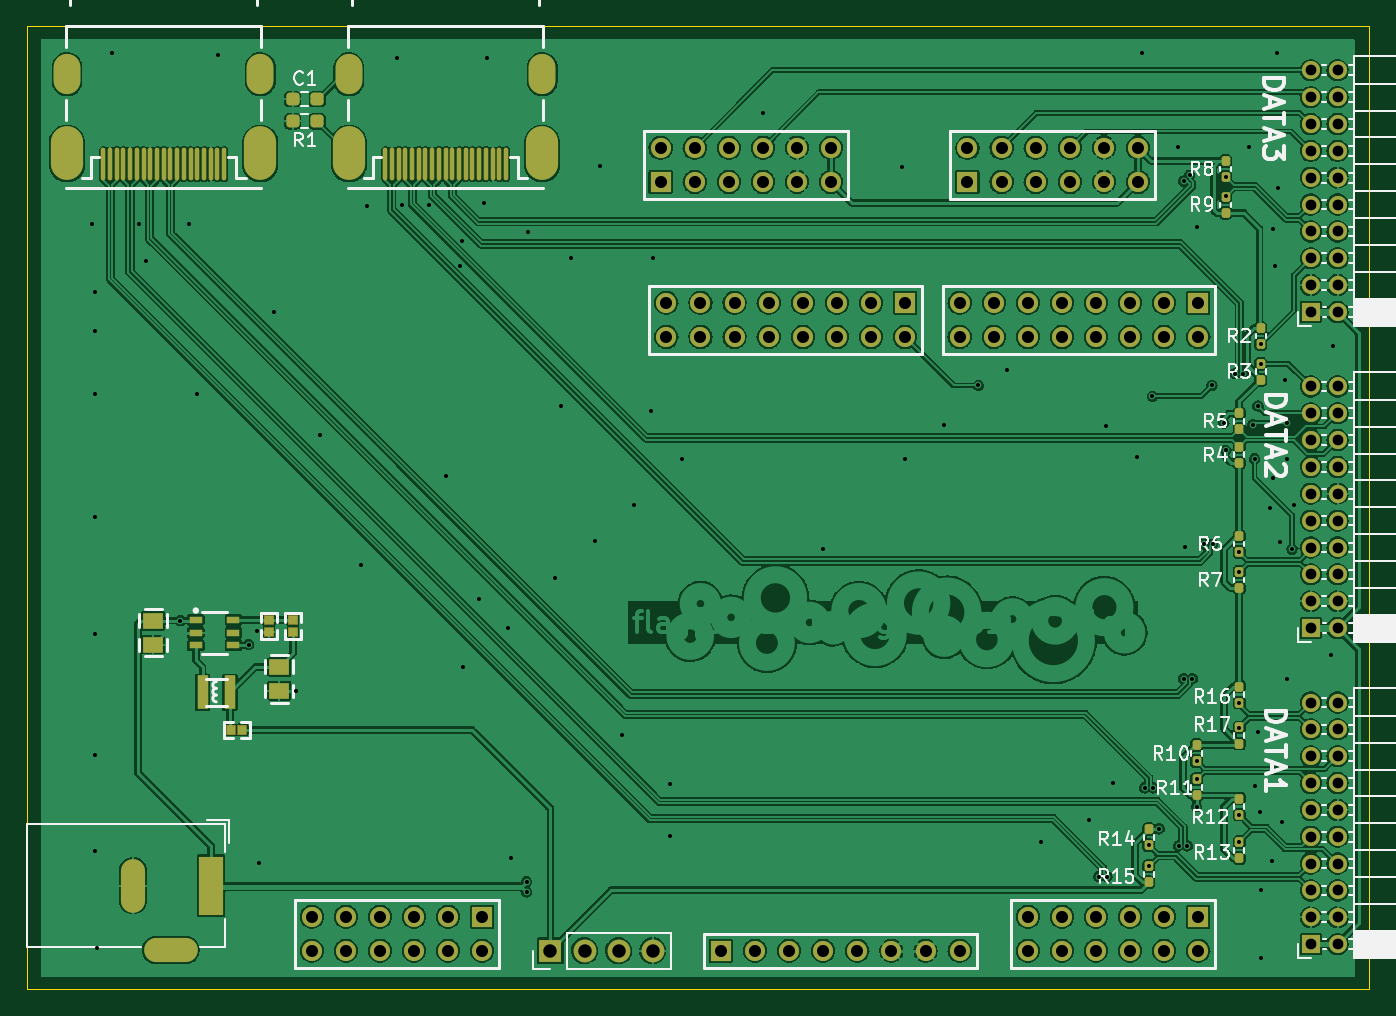
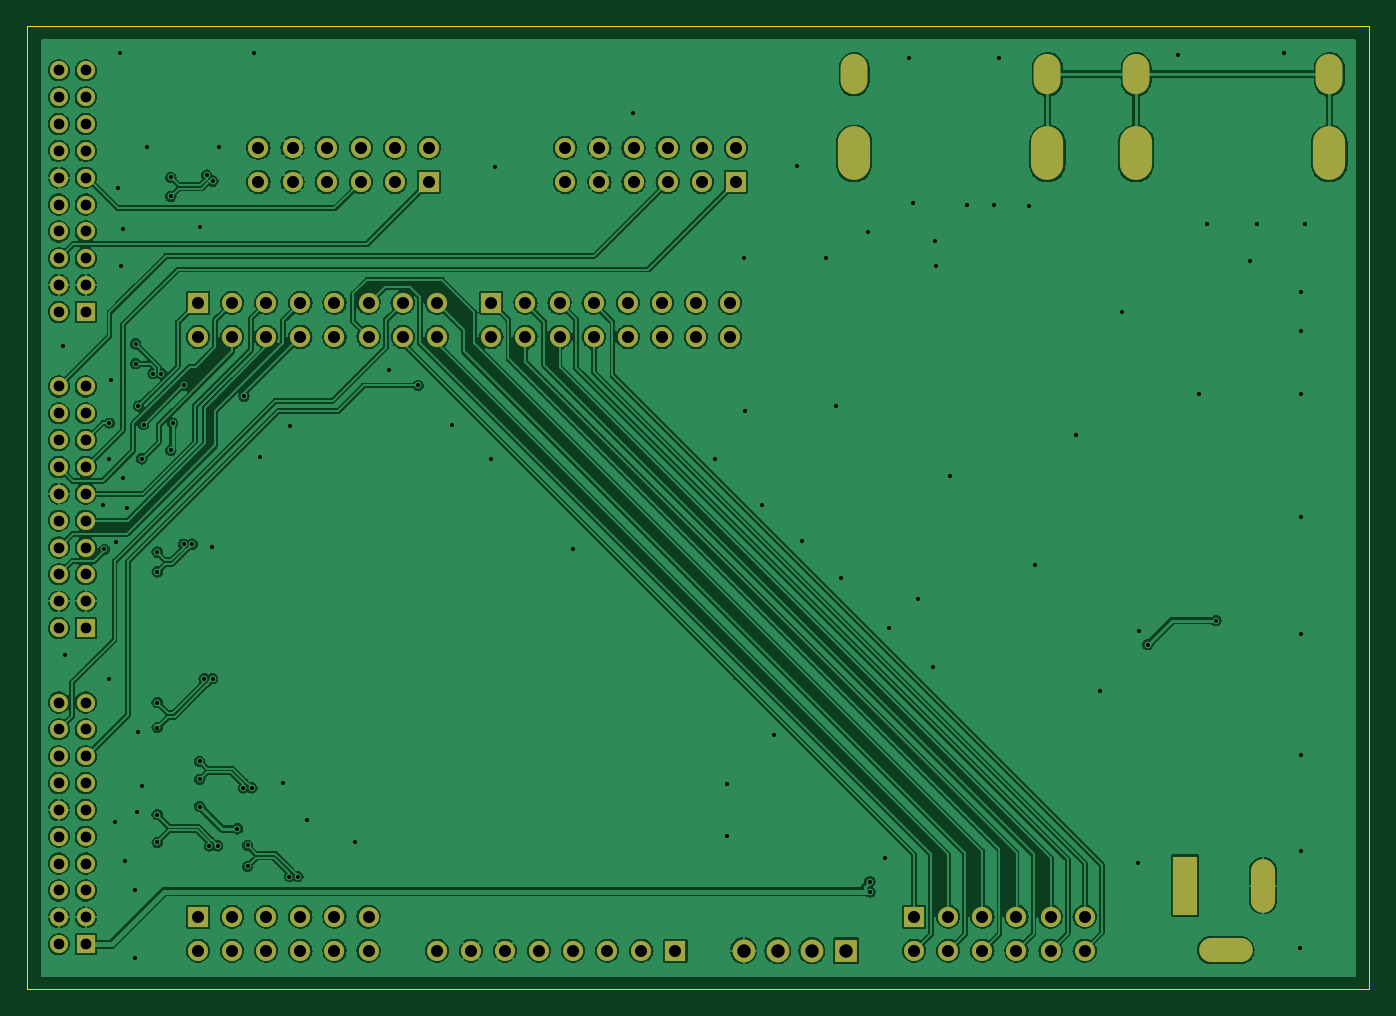
Circuit board: 11 layer files. Board 100.0 x 71.8 mm.
- bottom_copper: ebaz_sdr-B_Cu.gbr (398758 bytes)
- bottom_mask: ebaz_sdr-B_Mask.gbr (5308 bytes)
- paste: ebaz_sdr-B_Paste.gbr (455 bytes)
- bottom_silk: ebaz_sdr-B_Silkscreen.gbr (456 bytes)
- outline: ebaz_sdr-Edge_Cuts.gbr (685 bytes)
- top_copper: ebaz_sdr-F_Cu.gbr (552216 bytes)
- top_mask: ebaz_sdr-F_Mask.gbr (9485 bytes)
- paste: ebaz_sdr-F_Paste.gbr (4398 bytes)
- top_silk: ebaz_sdr-F_Silkscreen.gbr (37037 bytes)
- drill: ebaz_sdr-NPTH.drl (279 bytes)
- drill: ebaz_sdr-PTH.drl (5219 bytes)

=== bottom_copper: ebaz_sdr-B_Cu.gbr (398758 bytes, source omitted) ===
=== bottom_mask: ebaz_sdr-B_Mask.gbr ===
%TF.GenerationSoftware,KiCad,Pcbnew,(6.0.6)*%
%TF.CreationDate,2022-08-23T23:43:20+09:00*%
%TF.ProjectId,ebaz_sdr,6562617a-5f73-4647-922e-6b696361645f,rev?*%
%TF.SameCoordinates,Original*%
%TF.FileFunction,Soldermask,Bot*%
%TF.FilePolarity,Negative*%
%FSLAX46Y46*%
G04 Gerber Fmt 4.6, Leading zero omitted, Abs format (unit mm)*
G04 Created by KiCad (PCBNEW (6.0.6)) date 2022-08-23 23:43:20*
%MOMM*%
%LPD*%
G01*
G04 APERTURE LIST*
%ADD10R,1.700000X1.700000*%
%ADD11O,1.700000X1.700000*%
%ADD12R,1.800000X4.400000*%
%ADD13O,1.800000X4.000000*%
%ADD14O,4.000000X1.800000*%
%ADD15R,1.500000X1.500000*%
%ADD16C,1.500000*%
%ADD17R,1.350000X1.350000*%
%ADD18O,1.350000X1.350000*%
%ADD19O,2.400000X4.000000*%
%ADD20O,2.000000X3.000000*%
G04 APERTURE END LIST*
D10*
%TO.C,J9*%
X138433277Y-138114532D03*
D11*
X140973277Y-138114532D03*
X143513277Y-138114532D03*
X146053277Y-138114532D03*
%TD*%
D12*
%TO.C,J7*%
X113157000Y-133258001D03*
D13*
X107357000Y-133258001D03*
D14*
X110157000Y-138058001D03*
%TD*%
D15*
%TO.C,PMODA1*%
X146638747Y-80848200D03*
D16*
X146638747Y-78308200D03*
X149178747Y-80848200D03*
X149178747Y-78308200D03*
X151718747Y-80848200D03*
X151718747Y-78308200D03*
X154258747Y-80848200D03*
X154258747Y-78308200D03*
X156798747Y-80848200D03*
X156798747Y-78308200D03*
X159338747Y-80848200D03*
X159338747Y-78308200D03*
%TD*%
D15*
%TO.C,J2J1*%
X164849277Y-89854532D03*
D16*
X164849277Y-92394532D03*
X162309277Y-89854532D03*
X162309277Y-92394532D03*
X159769277Y-89854532D03*
X159769277Y-92394532D03*
X157229277Y-89854532D03*
X157229277Y-92394532D03*
X154689277Y-89854532D03*
X154689277Y-92394532D03*
X152149277Y-89854532D03*
X152149277Y-92394532D03*
X149609277Y-89854532D03*
X149609277Y-92394532D03*
X147069277Y-89854532D03*
X147069277Y-92394532D03*
%TD*%
D15*
%TO.C,PMODB1*%
X169498747Y-80848200D03*
D16*
X169498747Y-78308200D03*
X172038747Y-80848200D03*
X172038747Y-78308200D03*
X174578747Y-80848200D03*
X174578747Y-78308200D03*
X177118747Y-80848200D03*
X177118747Y-78308200D03*
X179658747Y-80848200D03*
X179658747Y-78308200D03*
X182198747Y-80848200D03*
X182198747Y-78308200D03*
%TD*%
D17*
%TO.C,J6*%
X195065000Y-137625600D03*
D18*
X197065000Y-137625600D03*
X195065000Y-135625600D03*
X197065000Y-135625600D03*
X195065000Y-133625600D03*
X197065000Y-133625600D03*
X195065000Y-131625600D03*
X197065000Y-131625600D03*
X195065000Y-129625600D03*
X197065000Y-129625600D03*
X195065000Y-127625600D03*
X197065000Y-127625600D03*
X195065000Y-125625600D03*
X197065000Y-125625600D03*
X195065000Y-123625600D03*
X197065000Y-123625600D03*
X195065000Y-121625600D03*
X197065000Y-121625600D03*
X195065000Y-119625600D03*
X197065000Y-119625600D03*
%TD*%
D15*
%TO.C,J8*%
X133353277Y-135574532D03*
D16*
X133353277Y-138114532D03*
X130813277Y-135574532D03*
X130813277Y-138114532D03*
X128273277Y-135574532D03*
X128273277Y-138114532D03*
X125733277Y-135574532D03*
X125733277Y-138114532D03*
X123193277Y-135574532D03*
X123193277Y-138114532D03*
X120653277Y-135574532D03*
X120653277Y-138114532D03*
%TD*%
D17*
%TO.C,J5*%
X195065000Y-114079800D03*
D18*
X197065000Y-114079800D03*
X195065000Y-112079800D03*
X197065000Y-112079800D03*
X195065000Y-110079800D03*
X197065000Y-110079800D03*
X195065000Y-108079800D03*
X197065000Y-108079800D03*
X195065000Y-106079800D03*
X197065000Y-106079800D03*
X195065000Y-104079800D03*
X197065000Y-104079800D03*
X195065000Y-102079800D03*
X197065000Y-102079800D03*
X195065000Y-100079800D03*
X197065000Y-100079800D03*
X195065000Y-98079800D03*
X197065000Y-98079800D03*
X195065000Y-96079800D03*
X197065000Y-96079800D03*
%TD*%
D15*
%TO.C,J1*%
X186693277Y-89854532D03*
D16*
X186693277Y-92394532D03*
X184153277Y-89854532D03*
X184153277Y-92394532D03*
X181613277Y-89854532D03*
X181613277Y-92394532D03*
X179073277Y-89854532D03*
X179073277Y-92394532D03*
X176533277Y-89854532D03*
X176533277Y-92394532D03*
X173993277Y-89854532D03*
X173993277Y-92394532D03*
X171453277Y-89854532D03*
X171453277Y-92394532D03*
X168913277Y-89854532D03*
X168913277Y-92394532D03*
%TD*%
D19*
%TO.C,HDMI2*%
X102424343Y-78727399D03*
X116824344Y-78727399D03*
D20*
X102424343Y-72827401D03*
X116824344Y-72827401D03*
%TD*%
D17*
%TO.C,J4*%
X195065000Y-90534000D03*
D18*
X197065000Y-90534000D03*
X195065000Y-88534000D03*
X197065000Y-88534000D03*
X195065000Y-86534000D03*
X197065000Y-86534000D03*
X195065000Y-84534000D03*
X197065000Y-84534000D03*
X195065000Y-82534000D03*
X197065000Y-82534000D03*
X195065000Y-80534000D03*
X197065000Y-80534000D03*
X195065000Y-78534000D03*
X197065000Y-78534000D03*
X195065000Y-76534000D03*
X197065000Y-76534000D03*
X195065000Y-74534000D03*
X197065000Y-74534000D03*
X195065000Y-72534000D03*
X197065000Y-72534000D03*
%TD*%
D19*
%TO.C,HDMI1*%
X123424351Y-78727399D03*
X137824352Y-78727399D03*
D20*
X123424351Y-72827401D03*
X137824352Y-72827401D03*
%TD*%
D15*
%TO.C,J2*%
X186693277Y-135574532D03*
D16*
X186693277Y-138114532D03*
X184153277Y-135574532D03*
X184153277Y-138114532D03*
X181613277Y-135574532D03*
X181613277Y-138114532D03*
X179073277Y-135574532D03*
X179073277Y-138114532D03*
X176533277Y-135574532D03*
X176533277Y-138114532D03*
X173993277Y-135574532D03*
X173993277Y-138114532D03*
%TD*%
D15*
%TO.C,J3*%
X151133277Y-138114532D03*
D16*
X153673277Y-138114532D03*
X156213277Y-138114532D03*
X158753277Y-138114532D03*
X161293277Y-138114532D03*
X163833277Y-138114532D03*
X166373277Y-138114532D03*
X168913277Y-138114532D03*
%TD*%
M02*

=== paste: ebaz_sdr-B_Paste.gbr ===
%TF.GenerationSoftware,KiCad,Pcbnew,(6.0.6)*%
%TF.CreationDate,2022-08-23T23:43:20+09:00*%
%TF.ProjectId,ebaz_sdr,6562617a-5f73-4647-922e-6b696361645f,rev?*%
%TF.SameCoordinates,Original*%
%TF.FileFunction,Paste,Bot*%
%TF.FilePolarity,Positive*%
%FSLAX46Y46*%
G04 Gerber Fmt 4.6, Leading zero omitted, Abs format (unit mm)*
G04 Created by KiCad (PCBNEW (6.0.6)) date 2022-08-23 23:43:20*
%MOMM*%
%LPD*%
G01*
G04 APERTURE LIST*
G04 APERTURE END LIST*
M02*

=== bottom_silk: ebaz_sdr-B_Silkscreen.gbr ===
%TF.GenerationSoftware,KiCad,Pcbnew,(6.0.6)*%
%TF.CreationDate,2022-08-23T23:43:20+09:00*%
%TF.ProjectId,ebaz_sdr,6562617a-5f73-4647-922e-6b696361645f,rev?*%
%TF.SameCoordinates,Original*%
%TF.FileFunction,Legend,Bot*%
%TF.FilePolarity,Positive*%
%FSLAX46Y46*%
G04 Gerber Fmt 4.6, Leading zero omitted, Abs format (unit mm)*
G04 Created by KiCad (PCBNEW (6.0.6)) date 2022-08-23 23:43:20*
%MOMM*%
%LPD*%
G01*
G04 APERTURE LIST*
G04 APERTURE END LIST*
M02*

=== outline: ebaz_sdr-Edge_Cuts.gbr ===
%TF.GenerationSoftware,KiCad,Pcbnew,(6.0.6)*%
%TF.CreationDate,2022-08-23T23:43:20+09:00*%
%TF.ProjectId,ebaz_sdr,6562617a-5f73-4647-922e-6b696361645f,rev?*%
%TF.SameCoordinates,Original*%
%TF.FileFunction,Profile,NP*%
%FSLAX46Y46*%
G04 Gerber Fmt 4.6, Leading zero omitted, Abs format (unit mm)*
G04 Created by KiCad (PCBNEW (6.0.6)) date 2022-08-23 23:43:20*
%MOMM*%
%LPD*%
G01*
G04 APERTURE LIST*
%TA.AperFunction,Profile*%
%ADD10C,0.100000*%
%TD*%
G04 APERTURE END LIST*
D10*
X99441000Y-69215000D02*
X199441000Y-69215000D01*
X99441000Y-140970000D02*
X199441000Y-140970000D01*
X199441000Y-69215000D02*
X199441000Y-140970000D01*
X99441000Y-69215000D02*
X99441000Y-140970000D01*
M02*

=== top_copper: ebaz_sdr-F_Cu.gbr (552216 bytes, source omitted) ===
=== top_mask: ebaz_sdr-F_Mask.gbr (9485 bytes, source omitted) ===
=== paste: ebaz_sdr-F_Paste.gbr ===
%TF.GenerationSoftware,KiCad,Pcbnew,(6.0.6)*%
%TF.CreationDate,2022-08-23T23:43:20+09:00*%
%TF.ProjectId,ebaz_sdr,6562617a-5f73-4647-922e-6b696361645f,rev?*%
%TF.SameCoordinates,Original*%
%TF.FileFunction,Paste,Top*%
%TF.FilePolarity,Positive*%
%FSLAX46Y46*%
G04 Gerber Fmt 4.6, Leading zero omitted, Abs format (unit mm)*
G04 Created by KiCad (PCBNEW (6.0.6)) date 2022-08-23 23:43:20*
%MOMM*%
%LPD*%
G01*
G04 APERTURE LIST*
G04 Aperture macros list*
%AMRoundRect*
0 Rectangle with rounded corners*
0 $1 Rounding radius*
0 $2 $3 $4 $5 $6 $7 $8 $9 X,Y pos of 4 corners*
0 Add a 4 corners polygon primitive as box body*
4,1,4,$2,$3,$4,$5,$6,$7,$8,$9,$2,$3,0*
0 Add four circle primitives for the rounded corners*
1,1,$1+$1,$2,$3*
1,1,$1+$1,$4,$5*
1,1,$1+$1,$6,$7*
1,1,$1+$1,$8,$9*
0 Add four rect primitives between the rounded corners*
20,1,$1+$1,$2,$3,$4,$5,0*
20,1,$1+$1,$4,$5,$6,$7,0*
20,1,$1+$1,$6,$7,$8,$9,0*
20,1,$1+$1,$8,$9,$2,$3,0*%
G04 Aperture macros list end*
%ADD10R,0.600000X0.650000*%
%ADD11R,0.999998X0.550012*%
%ADD12R,0.650000X0.600000*%
%ADD13R,0.850900X2.499360*%
%ADD14R,1.470000X1.160000*%
%ADD15RoundRect,0.160000X0.160000X-0.197500X0.160000X0.197500X-0.160000X0.197500X-0.160000X-0.197500X0*%
%ADD16RoundRect,0.160000X-0.160000X0.197500X-0.160000X-0.197500X0.160000X-0.197500X0.160000X0.197500X0*%
%ADD17RoundRect,0.237500X0.250000X0.237500X-0.250000X0.237500X-0.250000X-0.237500X0.250000X-0.237500X0*%
%ADD18O,0.300000X2.400000*%
G04 APERTURE END LIST*
D10*
%TO.C,RP3*%
X115487500Y-121664999D03*
X114637497Y-121665002D03*
%TD*%
D11*
%TO.C,UP1*%
X112016558Y-113475912D03*
X112016558Y-114425923D03*
X112016558Y-115375934D03*
X114816552Y-115375934D03*
X114816552Y-114425923D03*
X114816552Y-113475912D03*
%TD*%
D12*
%TO.C,RP2*%
X119253500Y-114342999D03*
X119253497Y-113492996D03*
%TD*%
%TO.C,RP1*%
X117475500Y-113492999D03*
X117475503Y-114343002D03*
%TD*%
D13*
%TO.C,LP1*%
X112524532Y-118870999D03*
X114556532Y-118870999D03*
%TD*%
D14*
%TO.C,CP2*%
X118237500Y-118745000D03*
X118237500Y-116964998D03*
%TD*%
%TO.C,CP1*%
X108839500Y-115314999D03*
X108839500Y-113534997D03*
%TD*%
D15*
%TO.C,R17*%
X189738000Y-122682000D03*
X189738000Y-121487000D03*
%TD*%
D16*
%TO.C,R12*%
X189738000Y-126783500D03*
X189738000Y-127978500D03*
%TD*%
D15*
%TO.C,R3*%
X191338500Y-95580500D03*
X191338500Y-94385500D03*
%TD*%
%TO.C,R15*%
X183007000Y-133021000D03*
X183007000Y-131826000D03*
%TD*%
D16*
%TO.C,R14*%
X183007000Y-129069500D03*
X183007000Y-130264500D03*
%TD*%
%TO.C,R5*%
X189738000Y-98081500D03*
X189738000Y-99276500D03*
%TD*%
D17*
%TO.C,R1*%
X121054500Y-76327000D03*
X119229500Y-76327000D03*
%TD*%
D15*
%TO.C,R11*%
X186563000Y-126544000D03*
X186563000Y-125349000D03*
%TD*%
%TO.C,R4*%
X189738000Y-101764500D03*
X189738000Y-100569500D03*
%TD*%
D18*
%TO.C,HDMI2*%
X105124352Y-79527400D03*
X105624351Y-79527400D03*
X106124350Y-79527400D03*
X106624349Y-79527400D03*
X107124348Y-79527400D03*
X107624347Y-79527400D03*
X108124346Y-79527400D03*
X108624345Y-79527400D03*
X109124344Y-79527400D03*
X109624343Y-79527400D03*
X110124342Y-79527400D03*
X110624341Y-79527400D03*
X111124340Y-79527400D03*
X111624339Y-79527400D03*
X112124338Y-79527400D03*
X112624337Y-79527400D03*
X113124336Y-79527400D03*
X113624335Y-79527400D03*
X114124334Y-79527400D03*
%TD*%
D16*
%TO.C,R6*%
X189738000Y-107225500D03*
X189738000Y-108420500D03*
%TD*%
%TO.C,R10*%
X186563000Y-122809000D03*
X186563000Y-124004000D03*
%TD*%
D15*
%TO.C,R9*%
X188722000Y-83147500D03*
X188722000Y-81952500D03*
%TD*%
%TO.C,R7*%
X189738000Y-111087500D03*
X189738000Y-109892500D03*
%TD*%
D16*
%TO.C,R16*%
X189738000Y-118439000D03*
X189738000Y-119634000D03*
%TD*%
%TO.C,R8*%
X188722000Y-79285500D03*
X188722000Y-80480500D03*
%TD*%
D18*
%TO.C,HDMI1*%
X126124360Y-79527400D03*
X126624359Y-79527400D03*
X127124358Y-79527400D03*
X127624357Y-79527400D03*
X128124356Y-79527400D03*
X128624355Y-79527400D03*
X129124354Y-79527400D03*
X129624353Y-79527400D03*
X130124352Y-79527400D03*
X130624351Y-79527400D03*
X131124350Y-79527400D03*
X131624349Y-79527400D03*
X132124348Y-79527400D03*
X132624347Y-79527400D03*
X133124346Y-79527400D03*
X133624345Y-79527400D03*
X134124344Y-79527400D03*
X134624343Y-79527400D03*
X135124342Y-79527400D03*
%TD*%
D15*
%TO.C,R13*%
X189738000Y-131228500D03*
X189738000Y-130033500D03*
%TD*%
D16*
%TO.C,R2*%
X191338500Y-91718500D03*
X191338500Y-92913500D03*
%TD*%
D17*
%TO.C,C1*%
X121054500Y-74676000D03*
X119229500Y-74676000D03*
%TD*%
M02*

=== top_silk: ebaz_sdr-F_Silkscreen.gbr (37037 bytes, source omitted) ===
=== drill: ebaz_sdr-NPTH.drl ===
M48
; DRILL file {KiCad (6.0.6)} date Tue 23 Aug 2022 11:43:23 PM KST
; FORMAT={-:-/ absolute / inch / decimal}
; #@! TF.CreationDate,2022-08-23T23:43:23+09:00
; #@! TF.GenerationSoftware,Kicad,Pcbnew,(6.0.6)
; #@! TF.FileFunction,NonPlated,1,2,NPTH
FMAT,2
INCH
%
G90
G05
T0
M30

=== drill: ebaz_sdr-PTH.drl (5219 bytes, source omitted) ===
